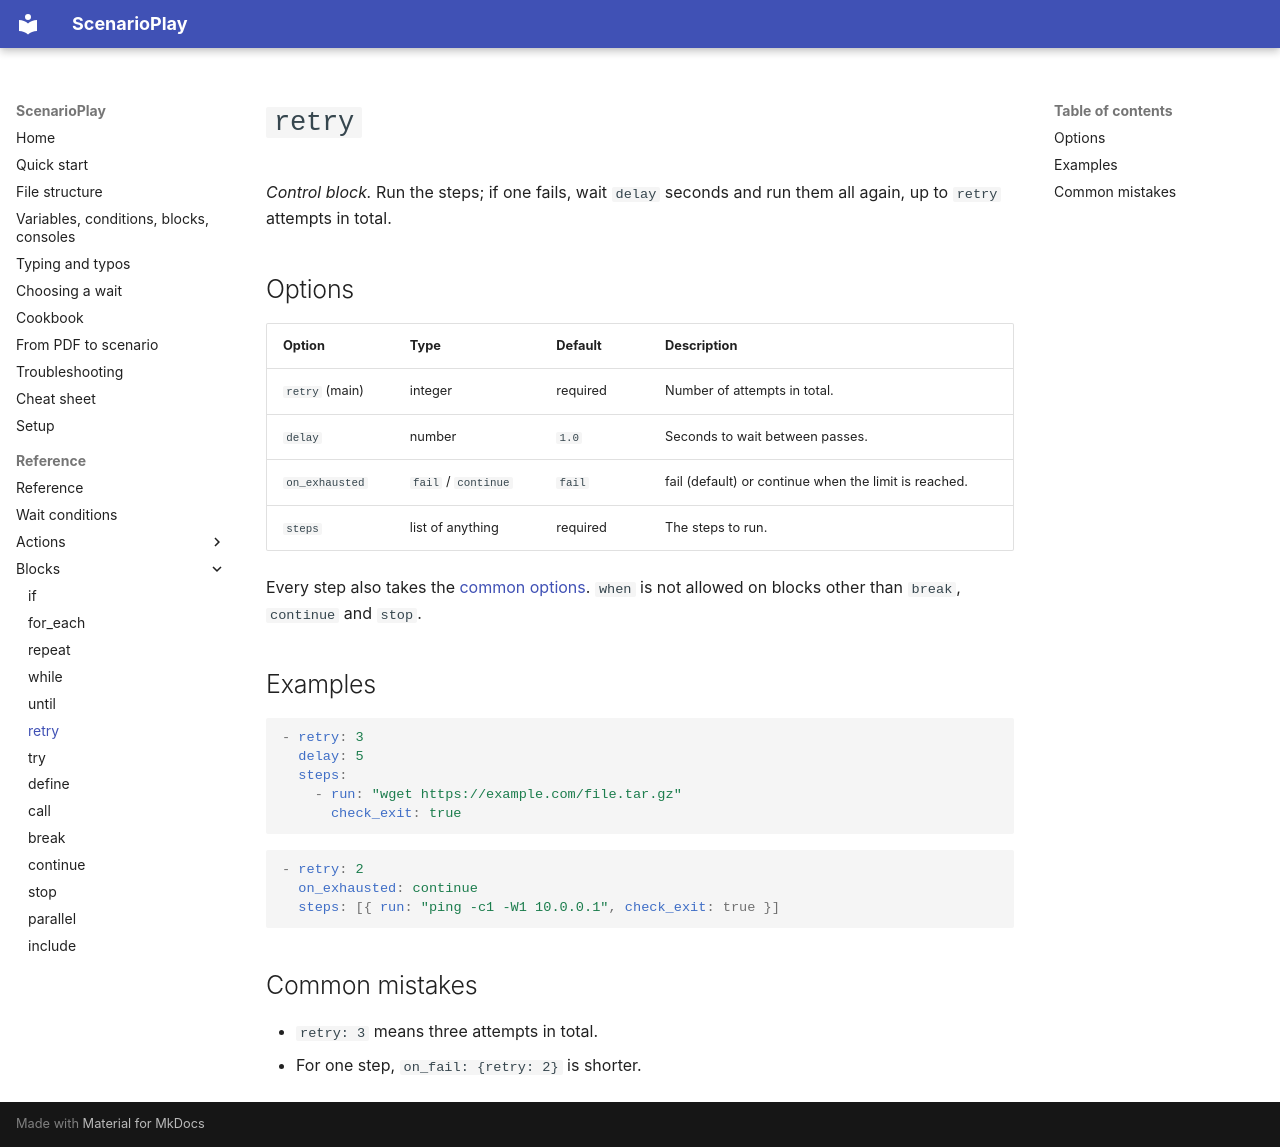

repository: ez4gotit/DemoTyper · page: reference/retry/index.html · generator: mkdocs

# `retry`

*Control block.* Run the steps; if one fails, wait `delay` seconds and run them all again, up to `retry` attempts in total.

## Options

| Option | Type | Default | Description |
| --- | --- | --- | --- |
| `retry` (main) | integer | required | Number of attempts in total. |
| `delay` | number | `1.0` | Seconds to wait between passes. |
| `on_exhausted` | `fail` / `continue` | `fail` | fail (default) or continue when the limit is reached. |
| `steps` | list of anything | required | The steps to run. |

Every step also takes the [common options](index.md#common-options). `when` is not allowed on blocks other than `break`, `continue` and `stop`.

## Examples

```yaml
- retry: 3
  delay: 5
  steps:
    - run: "wget https://example.com/file.tar.gz"
      check_exit: true
```

```yaml
- retry: 2
  on_exhausted: continue
  steps: [{ run: "ping -c1 -W1 10.0.0.1", check_exit: true }]
```

## Common mistakes

- `retry: 3` means three attempts in total.
- For one step, `on_fail: {retry: 2}` is shorter.
